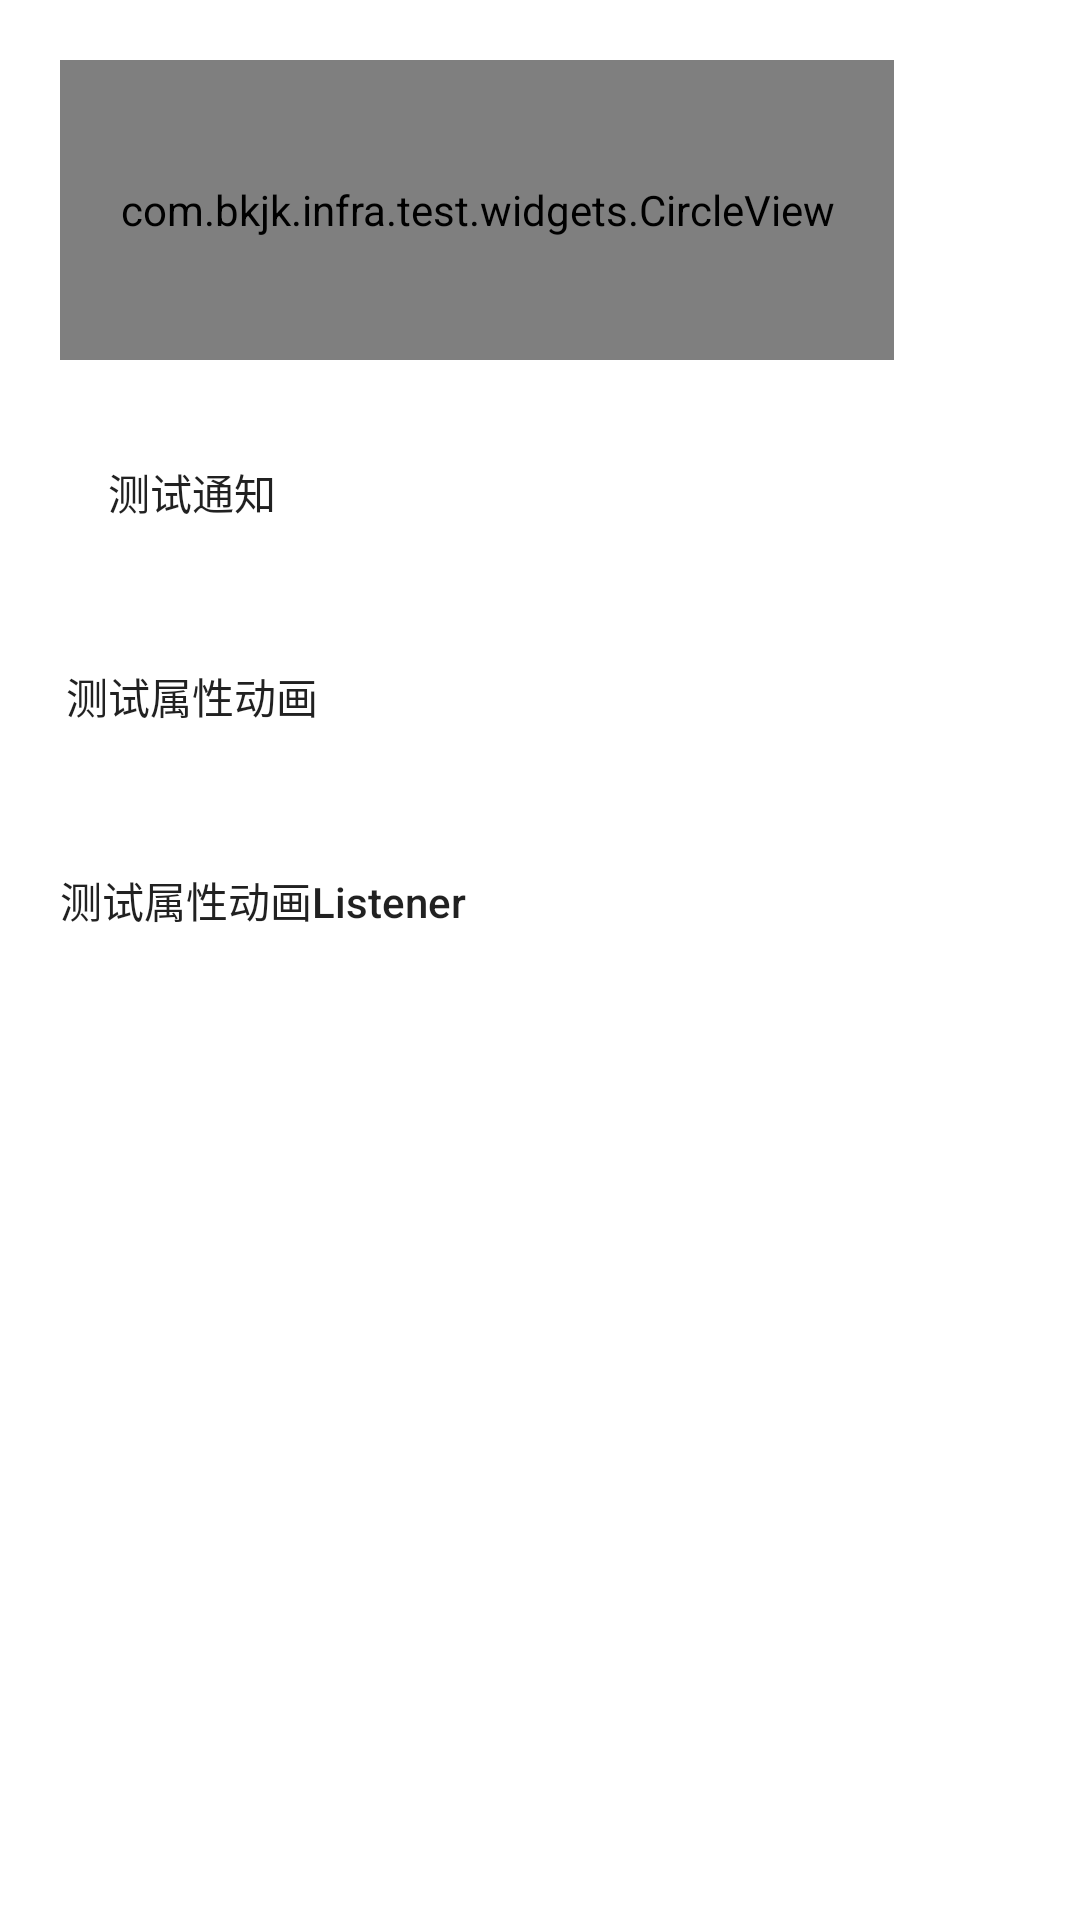

This screen was rendered from an Android layout file. Write that file and the resources it references.
<!-- AndroidManifest.xml: application theme AppTheme -->
<!-- res/layout/activity_circle_view.xml -->
<?xml version="1.0" encoding="utf-8"?>
<LinearLayout xmlns:android="http://schemas.android.com/apk/res/android"
    xmlns:app="http://schemas.android.com/apk/res-auto"
    android:layout_width="match_parent"
    android:layout_height="match_parent"
    android:background="#ffffff"
    android:orientation="vertical">

    <com.bkjk.infra.test.widgets.CircleView
        android:id="@+id/test_sub_circle_view"
        android:layout_width="wrap_content"
        android:layout_height="100dp"
        android:layout_margin="20dp"
        android:background="#000000"
        android:padding="20dp"
        app:circle_color="@color/comm_blue" />

    <Button
        android:id="@+id/test_notification_btn"
        android:layout_width="wrap_content"
        android:layout_height="wrap_content"
        android:background="@color/comm_gold"
        android:layout_marginLeft="20dp"
        android:text="测试通知" />

    <Button
        android:id="@+id/test_notification_custom_btn"
        android:layout_width="wrap_content"
        android:layout_height="wrap_content"
        android:background="@color/comm_gold"
        android:layout_marginLeft="20dp"
        android:layout_marginTop="20dp"
        android:text="测试属性动画" />

    <Button
        android:id="@+id/test_notification_custom_listener_btn"
        android:layout_width="wrap_content"
        android:layout_height="wrap_content"
        android:background="@color/comm_gold"
        android:layout_marginLeft="20dp"
        android:layout_marginTop="20dp"
        android:textAllCaps="false"
        android:text="测试属性动画Listener" />

</LinearLayout>
<!-- resources referenced by this layout -->
<resources>
  <style name="AppTheme" parent="Theme.AppCompat.Light.NoActionBar">
      
          
          <item name="colorPrimary">@color/colorPrimary</item>
          <item name="colorPrimaryDark">@color/colorPrimaryDark</item>
          <item name="colorAccent">@color/colorAccent</item>
      </style>
  <!-- not gathered from this repository: default colours our renderer supplied (Android Studio template values) -->
  <color name="colorPrimary">#FF6200EE</color>
  <color name="colorPrimaryDark">#FF3700B3</color>
  <color name="colorAccent">#FF03DAC5</color>
</resources>
